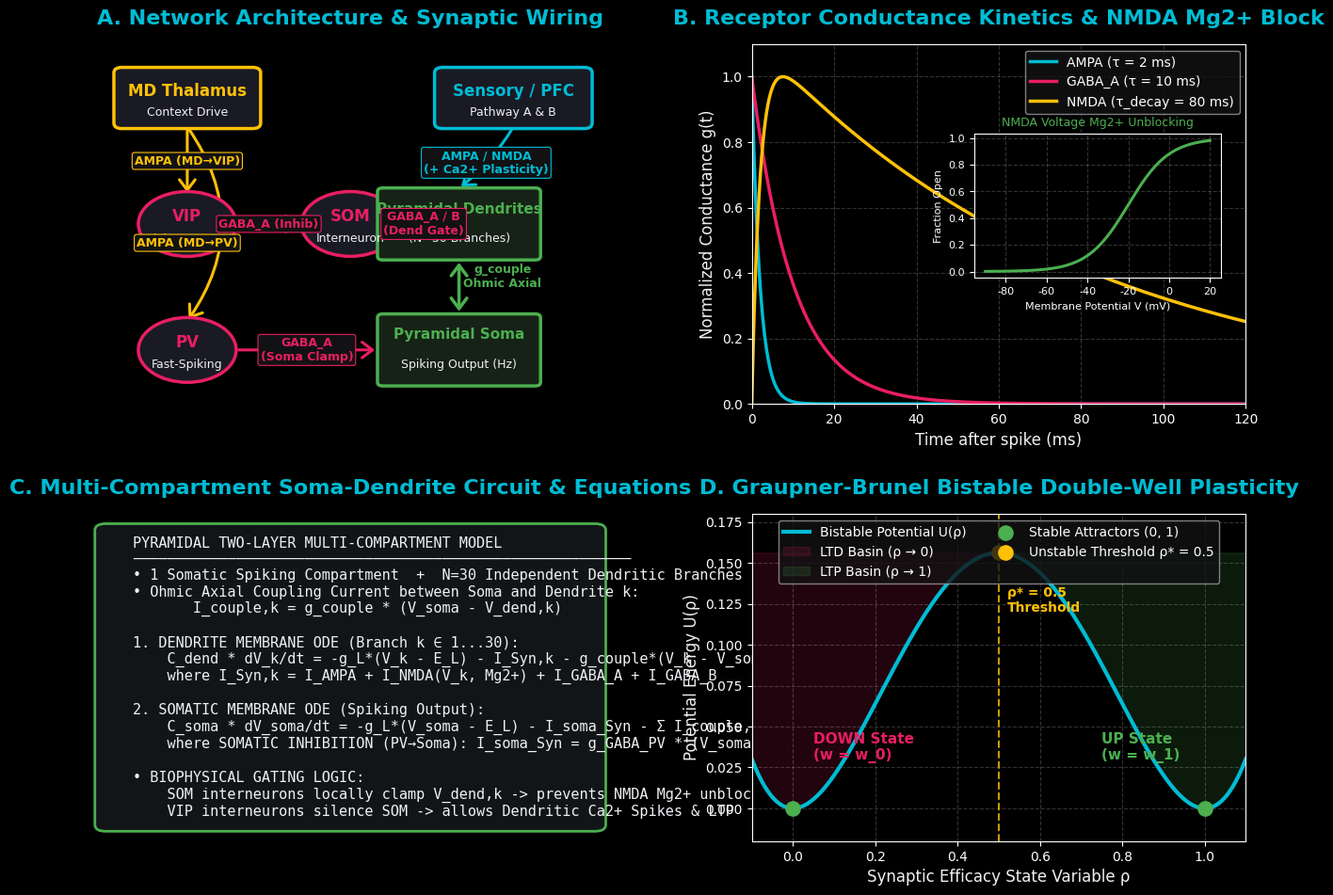

Python code for this plot:
"""
generate_network_synapse_figure.py
Generates a comprehensive 4-panel high-quality figure illustrating:
Panel A: Complete Network Architecture & Synaptic Wiring (with receptor types)
Panel B: Receptor Kinetics (AMPA, GABA_A, NMDA waveforms & Mg2+ voltage block)
Panel C: Multi-Compartmental Soma-Dendrite Electrical Coupling
Panel D: Graupner-Brunel Bistable Double-Well Synaptic Plasticity Potential
"""
import os
import numpy as np
import matplotlib.pyplot as plt
import matplotlib.patches as patches
from matplotlib.gridspec import GridSpec

# Dark theme matching our presentation style
plt.style.use('dark_background')
plt.rcParams['font.family'] = 'sans-serif'
plt.rcParams['font.sans-serif'] = ['Segoe UI', 'Arial', 'DejaVu Sans']

def generate_pi_figure():
    fig = plt.figure(figsize=(16, 11), dpi=200)
    gs = GridSpec(2, 2, width_ratios=[1.1, 1], height_ratios=[1.1, 1], hspace=0.32, wspace=0.25)

    # Colors
    CYAN = '#00BCD4'
    MAGENTA = '#E91E63'
    AMBER = '#FFC107'
    GREEN = '#4CAF50'
    PURPLE = '#9C27B0'
    WHITE = '#F0F0F5'
    MUTED = '#9E9E9E'
    BOX_BG = '#1A1A24'

    # ==========================================
    # PANEL A: Complete Network & Synaptic Wiring Diagram
    # ==========================================
    ax_a = fig.add_subplot(gs[0, 0])
    ax_a.set_title("A. Network Architecture & Synaptic Wiring", fontsize=16, fontweight='bold', color=CYAN, pad=15)
    ax_a.axis('off')
    ax_a.set_xlim(0, 100)
    ax_a.set_ylim(0, 100)

    def draw_node(ax, x, y, width, height, label, sublabel, color, shape='box'):
        if shape == 'box':
            box = patches.FancyBboxPatch((x - width/2, y - height/2), width, height,
                                         boxstyle="round,pad=1.5", edgecolor=color,
                                         facecolor=BOX_BG, lw=2.5, zorder=3)
            ax.add_patch(box)
        else:
            circle = patches.Circle((x, y), width/2, edgecolor=color, facecolor=BOX_BG, lw=2.5, zorder=3)
            ax.add_patch(circle)
        
        ax.text(x, y + 2, label, fontsize=12, fontweight='bold', color=color, ha='center', va='center', zorder=4)
        ax.text(x, y - 4, sublabel, fontsize=9, color=WHITE, ha='center', va='center', zorder=4)

    def draw_arrow(ax, x1, y1, x2, y2, label, color, style='-', rad=0.0):
        arrow = patches.FancyArrowPatch((x1, y1), (x2, y2),
                                        connectionstyle=f"arc3,rad={rad}",
                                        arrowstyle="->,head_width=6,head_length=8",
                                        color=color, lw=2.2, linestyle=style, zorder=2)
        ax.add_patch(arrow)
        # Label position
        mx, my = (x1 + x2) / 2, (y1 + y2) / 2
        if rad != 0:
            my += rad * 15
        ax.text(mx, my, label, fontsize=9, fontweight='bold', color=color,
                ha='center', va='center', bbox=dict(boxstyle='round,pad=0.2', facecolor='#121214', edgecolor=color, lw=0.8), zorder=5)

    # Draw Nodes
    draw_node(ax_a, 20, 85, 24, 14, "MD Thalamus", "Context Drive", AMBER)
    draw_node(ax_a, 80, 85, 26, 14, "Sensory / PFC", "Pathway A & B", CYAN)
    
    draw_node(ax_a, 20, 50, 18, 14, "VIP", "Interneuron", MAGENTA, shape='circle')
    draw_node(ax_a, 50, 50, 18, 14, "SOM", "Interneuron", MAGENTA, shape='circle')
    draw_node(ax_a, 20, 15, 18, 14, "PV", "Fast-Spiking", MAGENTA, shape='circle')
    
    # Multi-compartment Pyramidal
    dend_box = patches.FancyBboxPatch((70 - 14, 50 - 9), 28, 18, boxstyle="round,pad=1.0", edgecolor=GREEN, facecolor='#162216', lw=2.5, zorder=3)
    ax_a.add_patch(dend_box)
    ax_a.text(70, 53, "Pyramidal Dendrites", fontsize=11, fontweight='bold', color=GREEN, ha='center')
    ax_a.text(70, 45, "(N=30 Branches)", fontsize=9, color=WHITE, ha='center')

    soma_box = patches.FancyBboxPatch((70 - 14, 15 - 9), 28, 18, boxstyle="round,pad=1.0", edgecolor=GREEN, facecolor='#162216', lw=2.5, zorder=3)
    ax_a.add_patch(soma_box)
    ax_a.text(70, 18, "Pyramidal Soma", fontsize=11, fontweight='bold', color=GREEN, ha='center')
    ax_a.text(70, 10, "Spiking Output (Hz)", fontsize=9, color=WHITE, ha='center')

    # Draw Synaptic Connections with Receptors
    draw_arrow(ax_a, 80, 77, 70, 60, "AMPA / NMDA\n(+ Ca2+ Plasticity)", CYAN, rad=-0.1)
    draw_arrow(ax_a, 20, 77, 20, 58, "AMPA (MD→VIP)", AMBER)
    draw_arrow(ax_a, 20, 77, 20, 23, "AMPA (MD→PV)", AMBER, rad=-0.35)
    
    draw_arrow(ax_a, 29, 50, 41, 50, "GABA_A (Inhib)", MAGENTA)
    draw_arrow(ax_a, 59, 50, 68, 50, "GABA_A / B\n(Dend Gate)", MAGENTA)
    draw_arrow(ax_a, 29, 15, 55, 15, "GABA_A\n(Soma Clamp)", MAGENTA)

    # Ohmic Coupling arrow
    coupling = patches.FancyArrowPatch((70, 40), (70, 25), arrowstyle="<->,head_width=6,head_length=8", color=GREEN, lw=2.5, zorder=4)
    ax_a.add_patch(coupling)
    ax_a.text(78, 32.5, "g_couple\nOhmic Axial", fontsize=9, fontweight='bold', color=GREEN, ha='center')

    # ==========================================
    # PANEL B: Synaptic Receptor Kinetics & Mg2+ Block
    # ==========================================
    ax_b = fig.add_subplot(gs[0, 1])
    ax_b.set_title("B. Receptor Conductance Kinetics & NMDA Mg2+ Block", fontsize=16, fontweight='bold', color=CYAN, pad=15)
    
    t = np.linspace(0, 150, 500)
    # AMPA: tau = 2 ms
    g_ampa = np.exp(-t / 2.0)
    # GABA: tau = 10 ms
    g_gaba = np.exp(-t / 10.0)
    # NMDA: rise tau = 2 ms, decay = 80 ms
    g_nmda = (np.exp(-t / 80.0) - np.exp(-t / 2.0))
    g_nmda /= np.max(g_nmda)

    ax_b.plot(t, g_ampa, color=CYAN, lw=2.5, label="AMPA (τ = 2 ms)")
    ax_b.plot(t, g_gaba, color=MAGENTA, lw=2.5, label="GABA_A (τ = 10 ms)")
    ax_b.plot(t, g_nmda, color=AMBER, lw=2.5, label="NMDA (τ_decay = 80 ms)")
    
    ax_b.set_xlabel("Time after spike (ms)", fontsize=12, color=WHITE)
    ax_b.set_ylabel("Normalized Conductance g(t)", fontsize=12, color=WHITE)
    ax_b.set_xlim(0, 120)
    ax_b.set_ylim(0, 1.1)
    ax_b.grid(True, linestyle='--', alpha=0.2)
    ax_b.legend(loc="upper right", frameon=True, facecolor='#121214', edgecolor=MUTED, fontsize=10)

    # Inset for Mg2+ Voltage Sigmoid
    ax_b_ins = ax_b.inset_axes([0.45, 0.35, 0.5, 0.4])
    v_mv = np.linspace(-90, 20, 200)
    v_half = -20.0
    v_spread = 10.0
    mg_block = 1.0 / (1.0 + np.exp(-(v_mv - v_half) / v_spread))
    ax_b_ins.plot(v_mv, mg_block, color=GREEN, lw=2.2)
    ax_b_ins.set_title("NMDA Voltage Mg2+ Unblocking", fontsize=9, color=GREEN)
    ax_b_ins.set_xlabel("Membrane Potential V (mV)", fontsize=8)
    ax_b_ins.set_ylabel("Fraction Open", fontsize=8)
    ax_b_ins.grid(True, linestyle='--', alpha=0.2)
    ax_b_ins.tick_params(labelsize=8)

    # ==========================================
    # PANEL C: Multi-Compartment Soma-Dendrite Equations
    # ==========================================
    ax_c = fig.add_subplot(gs[1, 0])
    ax_c.set_title("C. Multi-Compartment Soma-Dendrite Circuit & Equations", fontsize=16, fontweight='bold', color=CYAN, pad=15)
    ax_c.axis('off')
    ax_c.set_xlim(0, 100)
    ax_c.set_ylim(0, 100)

    eq_box = patches.FancyBboxPatch((5, 5), 90, 90, boxstyle="round,pad=2.0", edgecolor=GREEN, facecolor='#121518', lw=2.0)
    ax_c.add_patch(eq_box)

    eq_text = (
        "PYRAMIDAL TWO-LAYER MULTI-COMPARTMENT MODEL\n"
        "──────────────────────────────────────────────────────────\n"
        "• 1 Somatic Spiking Compartment  +  N=30 Independent Dendritic Branches\n"
        "• Ohmic Axial Coupling Current between Soma and Dendrite k:\n"
        "       I_couple,k = g_couple * (V_soma - V_dend,k)\n\n"
        "1. DENDRITE MEMBRANE ODE (Branch k ∈ 1...30):\n"
        "    C_dend * dV_k/dt = -g_L*(V_k - E_L) - I_Syn,k - g_couple*(V_k - V_soma)\n"
        "    where I_Syn,k = I_AMPA + I_NMDA(V_k, Mg2+) + I_GABA_A + I_GABA_B\n\n"
        "2. SOMATIC MEMBRANE ODE (Spiking Output):\n"
        "    C_soma * dV_soma/dt = -g_L*(V_soma - E_L) - I_soma_Syn - Σ I_couple,k\n"
        "    where SOMATIC INHIBITION (PV→Soma): I_soma_Syn = g_GABA_PV * (V_soma - E_I)\n\n"
        "• BIOPHYSICAL GATING LOGIC:\n"
        "    SOM interneurons locally clamp V_dend,k -> prevents NMDA Mg2+ unblocking\n"
        "    VIP interneurons silence SOM -> allows Dendritic Ca2+ Spikes & LTP"
    )
    ax_c.text(10, 50, eq_text, fontsize=11, color=WHITE, fontfamily='monospace', va='center')

    # ==========================================
    # PANEL D: Graupner-Brunel Bistable Double-Well Potential
    # ==========================================
    ax_d = fig.add_subplot(gs[1, 1])
    ax_d.set_title("D. Graupner-Brunel Bistable Double-Well Plasticity", fontsize=16, fontweight='bold', color=CYAN, pad=15)

    rho = np.linspace(-0.1, 1.1, 300)
    U_rho = 0.25 * (rho**4) - 0.5 * (rho**3) + 0.25 * (rho**2)
    U_rho *= 10  # scale for visual clarity

    ax_d.plot(rho, U_rho, color=CYAN, lw=3.0, label="Bistable Potential U(ρ)")
    ax_d.fill_between(rho, U_rho, max(U_rho), where=(rho <= 0.5), color=MAGENTA, alpha=0.15, label="LTD Basin (ρ → 0)")
    ax_d.fill_between(rho, U_rho, max(U_rho), where=(rho > 0.5), color=GREEN, alpha=0.15, label="LTP Basin (ρ → 1)")

    ax_d.scatter([0.0, 1.0], [0.0, 0.0], color=GREEN, s=120, zorder=5, label="Stable Attractors (0, 1)")
    ax_d.scatter([0.5], [(0.25*0.5**4 - 0.5*0.5**3 + 0.25*0.5**2)*10], color=AMBER, s=120, zorder=5, label="Unstable Threshold ρ* = 0.5")

    ax_d.axvline(0.5, color=AMBER, linestyle='--', lw=1.5, alpha=0.8)
    ax_d.text(0.52, 0.12, "ρ* = 0.5\nThreshold", color=AMBER, fontweight='bold', fontsize=10)
    ax_d.text(0.05, 0.03, "DOWN State\n(w = w_0)", color=MAGENTA, fontweight='bold', fontsize=11)
    ax_d.text(0.75, 0.03, "UP State\n(w = w_1)", color=GREEN, fontweight='bold', fontsize=11)

    ax_d.set_xlabel("Synaptic Efficacy State Variable ρ", fontsize=12, color=WHITE)
    ax_d.set_ylabel("Potential Energy U(ρ)", fontsize=12, color=WHITE)
    ax_d.set_xlim(-0.1, 1.1)
    ax_d.set_ylim(-0.02, 0.18)
    ax_d.grid(True, linestyle='--', alpha=0.2)
    ax_d.legend(loc="upper center", frameon=True, facecolor='#121214', edgecolor=MUTED, fontsize=10, ncol=2)

    os.makedirs("figures", exist_ok=True)
    out_path = os.path.join("figures", "network_synaptic_architecture.png")
    plt.savefig(out_path, dpi=200, bbox_inches='tight', facecolor=fig.get_facecolor())
    plt.close()
    print(f"PI Network & Synaptic Architecture figure saved to: {os.path.abspath(out_path)}")

if __name__ == "__main__":
    generate_pi_figure()
